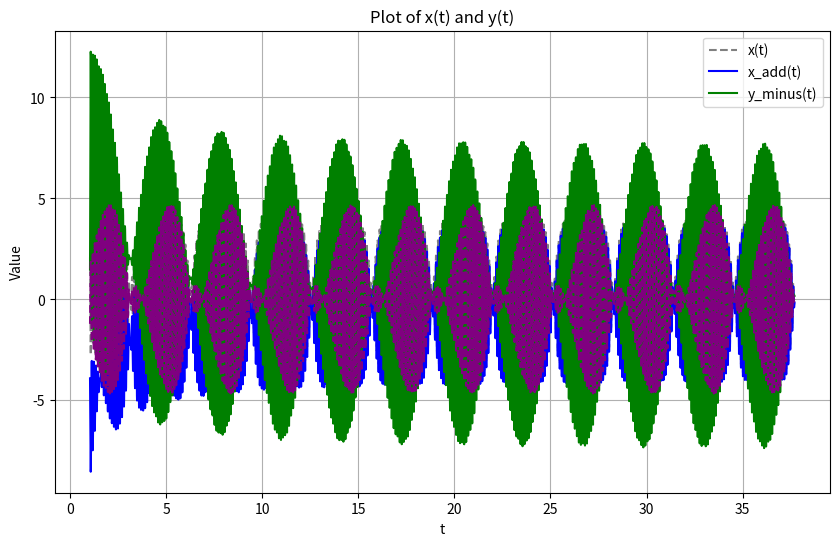
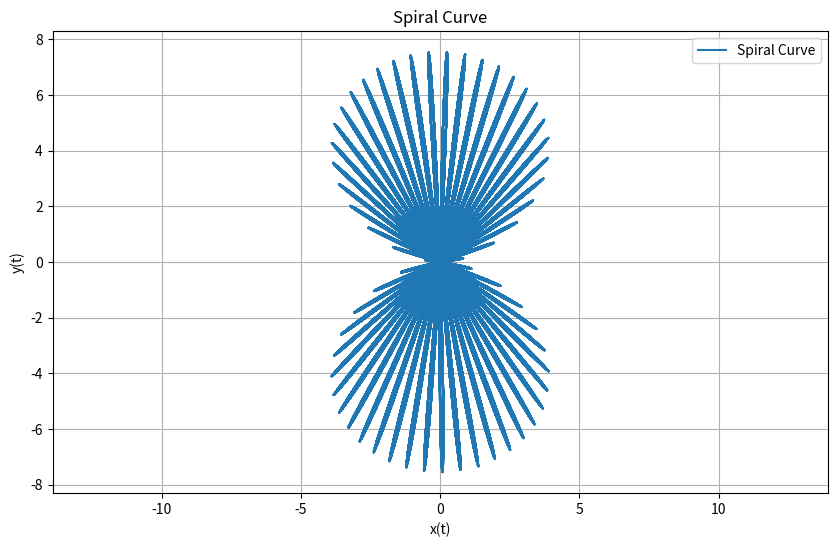

Write the Python code that produced these figures, in order.
import numpy as np
import matplotlib.pyplot as plt

# Parameters for the spiral
k = 2 / 3
b = 5 / 3
a = 2* np.pi
m = 2 / 3
d=60
# c=np.pi/2
c = 3*np.pi / 4
user_num = 5
# f=1  #天眼
f=2  #蛋

# Define the range for t
t_min =2* np.pi/(user_num+1)
t_max = 2* np.pi+(2*user_num)* np.pi

t = np.linspace(t_min, t_max, 1000*user_num)

def x(t, b, k, a, d, c, f):
    return -a * ((np.cos(d * t - c) * 2 * np.sin(f * t)) / (b + np.sqrt(b ** 2 - 4 * k * np.cos(f * t))))
def x_add(t, b, k, a, d, c, f):
    return -a * ((np.cos(d * t - c) * 2 * np.sin(f * t)) / (b + np.sqrt(b ** 2 - 4 * k * np.cos(f * t)))+1/t)

# Function to calculate y(t)
def y(t, b, k, a, m, d, c, f):
    term1 = -((np.sqrt(1 + k ** 2) * (-np.sqrt(b ** 2 - 4 * k) + np.sqrt(b ** 2 - 4 * k * np.cos(f * np.pi)))) / (2 * k))
    term2 = (1 / (2 * np.sqrt(1 + k ** 2))) * ((k ** 2 - 1) / k * b + (k ** 2 + 1) / k * np.sqrt(b ** 2 - 4 * k * np.cos(f * t)))
    term3 = -((b * (-1 + k ** 2) + np.sqrt(b ** 2 - 4 * k) * (1 + k ** 2)) / (2 * k * np.sqrt(1 + k ** 2)))
    return -a * ((np.sin(d * t + c)) * m * (term1 + term2 + term3))

# Calculate x and y values
x_vals = x(t, b, k, a, d, c, f)
y_vals = y(t, b, k, a, m, d, c, f)

def y_minus(t, b, k, a, m, d, c, f):
    term1 = -((np.sqrt(1 + k ** 2) * (-np.sqrt(b ** 2 - 4 * k) + np.sqrt(b ** 2 - 4 * k * np.cos(f * np.pi)))) / (
                2 * k))
    term2 = (1 / (2 * np.sqrt(1 + k ** 2))) * (
                (k ** 2 - 1) / k * b + (k ** 2 + 1) / k * np.sqrt(b ** 2 - 4 * k * np.cos(f * t)))
    term3 = -((b * (-1 + k ** 2) + np.sqrt(b ** 2 - 4 * k) * (1 + k ** 2)) / (2 * k * np.sqrt(1 + k ** 2)))
    return -a * ((np.sin(d * t + c)) * m * (term1 + term2 + term3)-1/t)

# Calculate x and y values
x_vals_add = x_add(t, b, k, a, d, c, f)
y_vals_minus = y_minus(t, b, k, a, m, d, c, f)
middle_curve = (x_vals_add + y_vals_minus) / 2
# Plot x(t) and y(t)
plt.figure(figsize=(10, 6))
plt.plot(t, x_vals, color='gray', label='x(t)',linestyle='--')
plt.plot(t, x_vals_add, color='blue', label='x_add(t)')
plt.plot(t, y_vals_minus, color='green', label='y_minus(t)')
plt.plot(t, middle_curve, color='purple', linestyle='--')
plt.xlabel('t')
plt.ylabel('Value')
plt.title('Plot of x(t) and y(t)')
plt.legend()
plt.grid(True)
plt.show()

plt.figure(figsize=(10, 6))
plt.plot(x_vals, y_vals, label='Spiral Curve')
plt.xlabel('x(t)')
plt.ylabel('y(t)')
plt.title('Spiral Curve')
plt.legend()
plt.axis('equal')
plt.grid(True)
plt.show()
